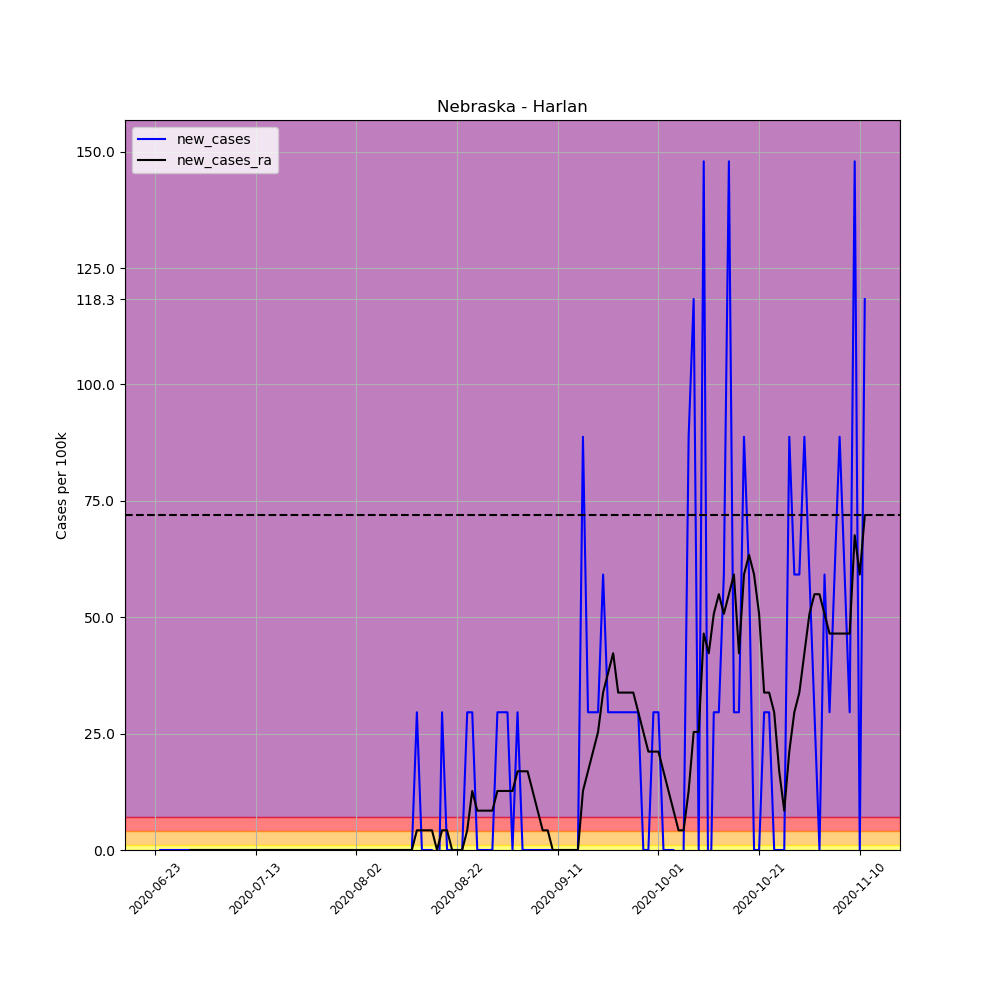

The file beside this chart, header and first rows:
, date, county, state, fips, cases, deaths, COUNTY, STNAME, CTYNAME, POPESTIMATE2019, per_100k, per_100k_ra, new_cases, new_cases_ra
686837, 2020-06-23, Harlan, Nebraska, 31083, 1, 0, 83, Nebraska, Harlan, 3380, 29.59, , , 
686838, 2020-06-24, Harlan, Nebraska, 31083, 1, 0, 83, Nebraska, Harlan, 3380, 29.59, , 0.0, 
686839, 2020-06-25, Harlan, Nebraska, 31083, 1, 0, 83, Nebraska, Harlan, 3380, 29.59, , 0.0, 
686840, 2020-06-26, Harlan, Nebraska, 31083, 1, 0, 83, Nebraska, Harlan, 3380, 29.59, , 0.0, 
686841, 2020-06-27, Harlan, Nebraska, 31083, 1, 0, 83, Nebraska, Harlan, 3380, 29.59, , 0.0, 
686842, 2020-06-28, Harlan, Nebraska, 31083, 1, 0, 83, Nebraska, Harlan, 3380, 29.59, , 0.0, 
686843, 2020-06-29, Harlan, Nebraska, 31083, 1, 0, 83, Nebraska, Harlan, 3380, 29.59, 29.59, 0.0, 
686844, 2020-06-30, Harlan, Nebraska, 31083, 1, 0, 83, Nebraska, Harlan, 3380, 29.59, 29.59, 0.0, 0.0
686845, 2020-07-01, Harlan, Nebraska, 31083, 1, 0, 83, Nebraska, Harlan, 3380, 29.59, 29.59, 0.0, 0.0
686846, 2020-07-02, Harlan, Nebraska, 31083, 1, 0, 83, Nebraska, Harlan, 3380, 29.59, 29.59, 0.0, 0.0
686847, 2020-07-03, Harlan, Nebraska, 31083, 1, 0, 83, Nebraska, Harlan, 3380, 29.59, 29.59, 0.0, 0.0
686848, 2020-07-04, Harlan, Nebraska, 31083, 1, 0, 83, Nebraska, Harlan, 3380, 29.59, 29.59, 0.0, 0.0
686849, 2020-07-05, Harlan, Nebraska, 31083, 1, 0, 83, Nebraska, Harlan, 3380, 29.59, 29.59, 0.0, 0.0
686850, 2020-07-06, Harlan, Nebraska, 31083, 1, 0, 83, Nebraska, Harlan, 3380, 29.59, 29.59, 0.0, 0.0
686851, 2020-07-07, Harlan, Nebraska, 31083, 1, 0, 83, Nebraska, Harlan, 3380, 29.59, 29.59, 0.0, 0.0
686852, 2020-07-08, Harlan, Nebraska, 31083, 1, 0, 83, Nebraska, Harlan, 3380, 29.59, 29.59, 0.0, 0.0
686853, 2020-07-09, Harlan, Nebraska, 31083, 1, 0, 83, Nebraska, Harlan, 3380, 29.59, 29.59, 0.0, 0.0
686854, 2020-07-10, Harlan, Nebraska, 31083, 1, 0, 83, Nebraska, Harlan, 3380, 29.59, 29.59, 0.0, 0.0
686855, 2020-07-11, Harlan, Nebraska, 31083, 1, 0, 83, Nebraska, Harlan, 3380, 29.59, 29.59, 0.0, 0.0
686856, 2020-07-12, Harlan, Nebraska, 31083, 1, 0, 83, Nebraska, Harlan, 3380, 29.59, 29.59, 0.0, 0.0
686857, 2020-07-13, Harlan, Nebraska, 31083, 1, 0, 83, Nebraska, Harlan, 3380, 29.59, 29.59, 0.0, 0.0
686858, 2020-07-14, Harlan, Nebraska, 31083, 1, 0, 83, Nebraska, Harlan, 3380, 29.59, 29.59, 0.0, 0.0
686859, 2020-07-15, Harlan, Nebraska, 31083, 1, 0, 83, Nebraska, Harlan, 3380, 29.59, 29.59, 0.0, 0.0
686860, 2020-07-16, Harlan, Nebraska, 31083, 1, 0, 83, Nebraska, Harlan, 3380, 29.59, 29.59, 0.0, 0.0
686861, 2020-07-17, Harlan, Nebraska, 31083, 1, 0, 83, Nebraska, Harlan, 3380, 29.59, 29.59, 0.0, 0.0
686862, 2020-07-18, Harlan, Nebraska, 31083, 1, 0, 83, Nebraska, Harlan, 3380, 29.59, 29.59, 0.0, 0.0
686863, 2020-07-19, Harlan, Nebraska, 31083, 1, 0, 83, Nebraska, Harlan, 3380, 29.59, 29.59, 0.0, 0.0
686864, 2020-07-20, Harlan, Nebraska, 31083, 1, 0, 83, Nebraska, Harlan, 3380, 29.59, 29.59, 0.0, 0.0
686865, 2020-07-21, Harlan, Nebraska, 31083, 1, 0, 83, Nebraska, Harlan, 3380, 29.59, 29.59, 0.0, 0.0
686866, 2020-07-22, Harlan, Nebraska, 31083, 1, 0, 83, Nebraska, Harlan, 3380, 29.59, 29.59, 0.0, 0.0
686867, 2020-07-23, Harlan, Nebraska, 31083, 1, 0, 83, Nebraska, Harlan, 3380, 29.59, 29.59, 0.0, 0.0
686868, 2020-07-24, Harlan, Nebraska, 31083, 1, 0, 83, Nebraska, Harlan, 3380, 29.59, 29.59, 0.0, 0.0
686869, 2020-07-25, Harlan, Nebraska, 31083, 1, 0, 83, Nebraska, Harlan, 3380, 29.59, 29.59, 0.0, 0.0
686870, 2020-07-26, Harlan, Nebraska, 31083, 1, 0, 83, Nebraska, Harlan, 3380, 29.59, 29.59, 0.0, 0.0
686871, 2020-07-27, Harlan, Nebraska, 31083, 1, 0, 83, Nebraska, Harlan, 3380, 29.59, 29.59, 0.0, 0.0
686872, 2020-07-28, Harlan, Nebraska, 31083, 1, 0, 83, Nebraska, Harlan, 3380, 29.59, 29.59, 0.0, 0.0
686873, 2020-07-29, Harlan, Nebraska, 31083, 1, 0, 83, Nebraska, Harlan, 3380, 29.59, 29.59, 0.0, 0.0
686874, 2020-07-30, Harlan, Nebraska, 31083, 1, 0, 83, Nebraska, Harlan, 3380, 29.59, 29.59, 0.0, 0.0
686875, 2020-07-31, Harlan, Nebraska, 31083, 1, 0, 83, Nebraska, Harlan, 3380, 29.59, 29.59, 0.0, 0.0
686876, 2020-08-01, Harlan, Nebraska, 31083, 1, 0, 83, Nebraska, Harlan, 3380, 29.59, 29.59, 0.0, 0.0
686877, 2020-08-02, Harlan, Nebraska, 31083, 1, 0, 83, Nebraska, Harlan, 3380, 29.59, 29.59, 0.0, 0.0
686878, 2020-08-03, Harlan, Nebraska, 31083, 1, 0, 83, Nebraska, Harlan, 3380, 29.59, 29.59, 0.0, 0.0
686879, 2020-08-04, Harlan, Nebraska, 31083, 1, 0, 83, Nebraska, Harlan, 3380, 29.59, 29.59, 0.0, 0.0
686880, 2020-08-05, Harlan, Nebraska, 31083, 1, 0, 83, Nebraska, Harlan, 3380, 29.59, 29.59, 0.0, 0.0
686881, 2020-08-06, Harlan, Nebraska, 31083, 1, 0, 83, Nebraska, Harlan, 3380, 29.59, 29.59, 0.0, 0.0
686882, 2020-08-07, Harlan, Nebraska, 31083, 1, 0, 83, Nebraska, Harlan, 3380, 29.59, 29.59, 0.0, 0.0
686883, 2020-08-08, Harlan, Nebraska, 31083, 1, 0, 83, Nebraska, Harlan, 3380, 29.59, 29.59, 0.0, 0.0
686884, 2020-08-09, Harlan, Nebraska, 31083, 1, 0, 83, Nebraska, Harlan, 3380, 29.59, 29.59, 0.0, 0.0
686885, 2020-08-10, Harlan, Nebraska, 31083, 1, 0, 83, Nebraska, Harlan, 3380, 29.59, 29.59, 0.0, 0.0
686886, 2020-08-11, Harlan, Nebraska, 31083, 1, 0, 83, Nebraska, Harlan, 3380, 29.59, 29.59, 0.0, 0.0
686887, 2020-08-12, Harlan, Nebraska, 31083, 1, 0, 83, Nebraska, Harlan, 3380, 29.59, 29.59, 0.0, 0.0
686888, 2020-08-13, Harlan, Nebraska, 31083, 1, 0, 83, Nebraska, Harlan, 3380, 29.59, 29.59, 0.0, 0.0
686889, 2020-08-14, Harlan, Nebraska, 31083, 2, 0, 83, Nebraska, Harlan, 3380, 59.17, 33.81, 29.59, 4.227
686890, 2020-08-15, Harlan, Nebraska, 31083, 2, 0, 83, Nebraska, Harlan, 3380, 59.17, 38.04, 0.0, 4.227
686891, 2020-08-16, Harlan, Nebraska, 31083, 2, 0, 83, Nebraska, Harlan, 3380, 59.17, 42.27, 0.0, 4.227
686892, 2020-08-17, Harlan, Nebraska, 31083, 2, 0, 83, Nebraska, Harlan, 3380, 59.17, 46.49, 0.0, 4.227
686893, 2020-08-18, Harlan, Nebraska, 31083, 1, 0, 83, Nebraska, Harlan, 3380, 29.59, 46.49, -29.59, 0.0
686894, 2020-08-19, Harlan, Nebraska, 31083, 2, 0, 83, Nebraska, Harlan, 3380, 59.17, 50.72, 29.59, 4.227
686895, 2020-08-20, Harlan, Nebraska, 31083, 2, 0, 83, Nebraska, Harlan, 3380, 59.17, 54.95, 0.0, 4.227
686896, 2020-08-21, Harlan, Nebraska, 31083, 2, 0, 83, Nebraska, Harlan, 3380, 59.17, 54.95, 0.0, 0.0
... 82 more rows
